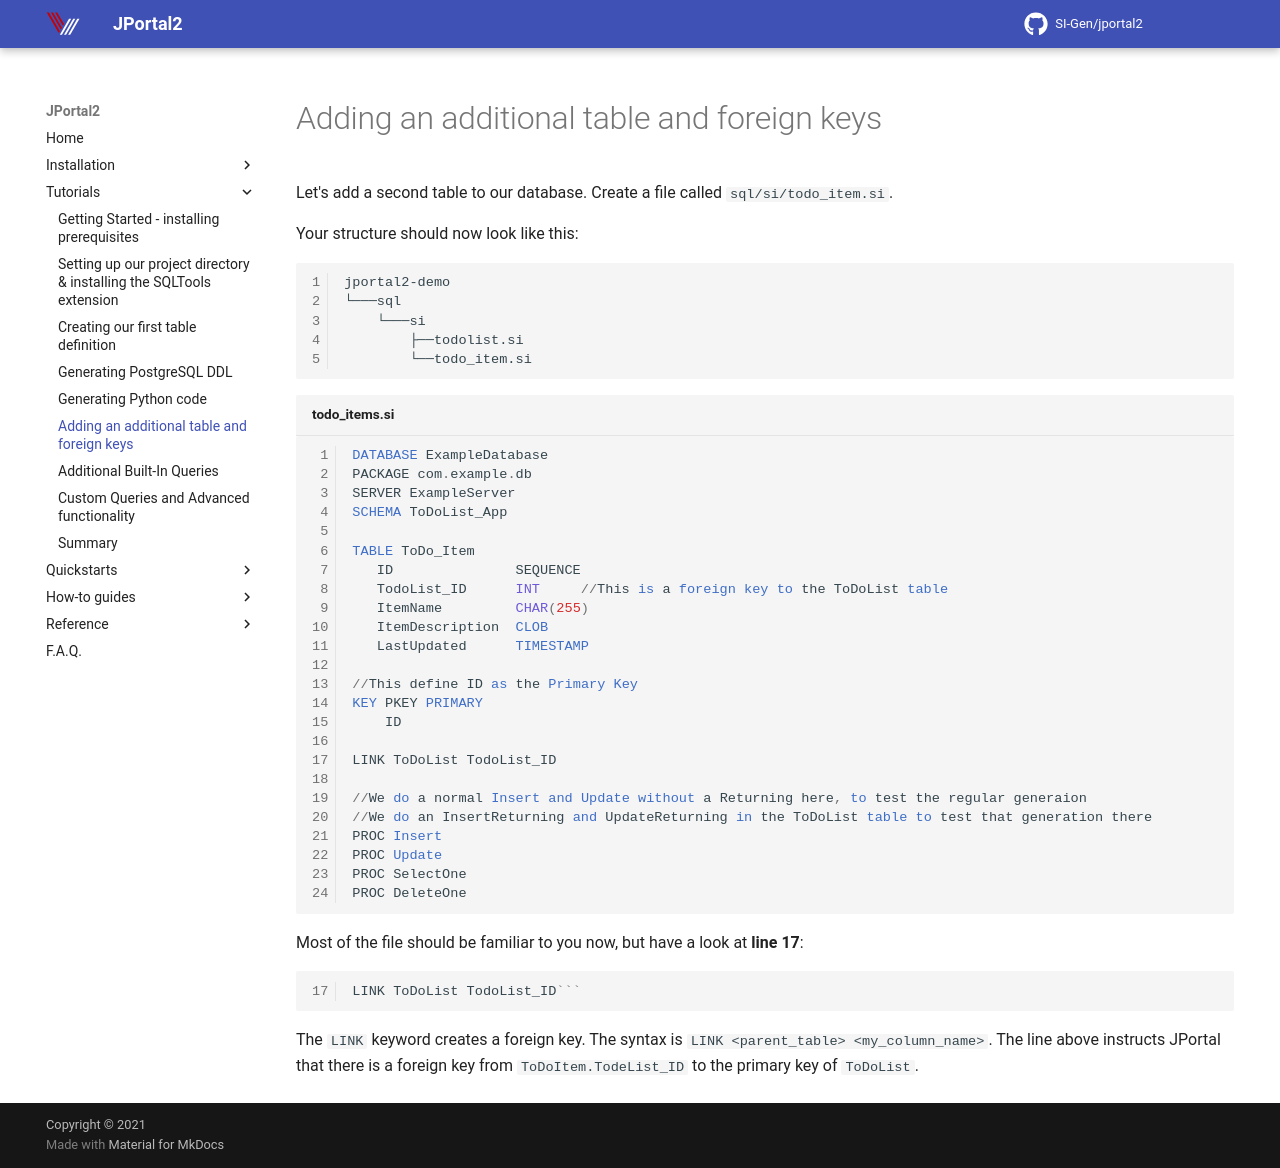

repository: SI-Gen/jportal2 · page: Tutorials/adding-an-additional-table/index.html · generator: mkdocs

Let's add a second table to our database.
Create a file called `sql/si/todo_item.si`.  

Your structure should now look like this:
```
jportal2-demo
└───sql
    └───si
        ├──todolist.si
        └──todo_item.si
```

```sql title="todo_items.si"
DATABASE ExampleDatabase
PACKAGE com.example.db
SERVER ExampleServer
SCHEMA ToDoList_App

TABLE ToDo_Item
   ID               SEQUENCE
   TodoList_ID      INT     //This is a foreign key to the ToDoList table
   ItemName         CHAR(255)
   ItemDescription  CLOB
   LastUpdated      TIMESTAMP

//This define ID as the Primary Key
KEY PKEY PRIMARY
    ID

LINK ToDoList TodoList_ID

//We do a normal Insert and Update without a Returning here, to test the regular generaion
//We do an InsertReturning and UpdateReturning in the ToDoList table to test that generation there
PROC Insert
PROC Update
PROC SelectOne
PROC DeleteOne
```

Most of the file should be familiar to you now, but have a look at **line 17**:
```sql linenums="17"
LINK ToDoList TodoList_ID```
```

The `LINK` keyword creates a foreign key. The syntax is `LINK <parent_table> <my_column_name>`.
The line above instructs JPortal that there is a foreign key from `ToDoItem.TodeList_ID` to the
primary key of `ToDoList`.
